Run: headless pygame with SDL's dummy video driver; simulated clock (each Clock.tick advances the game by its frame time, no real sleeping); random seed 0; keys injected as events and as key.get_pressed() state; no mouse input.
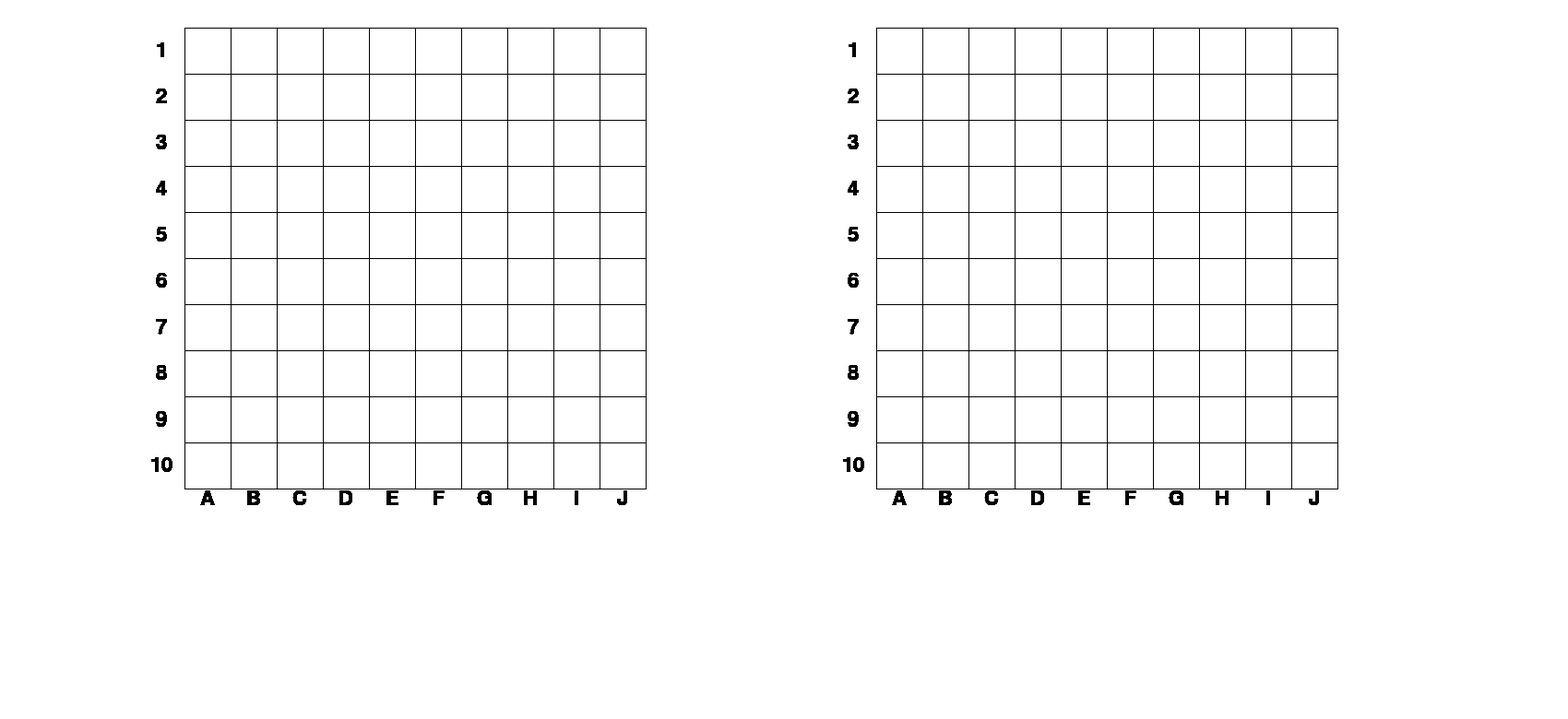
Frame 1 of 4 · flips 1–60 · no input
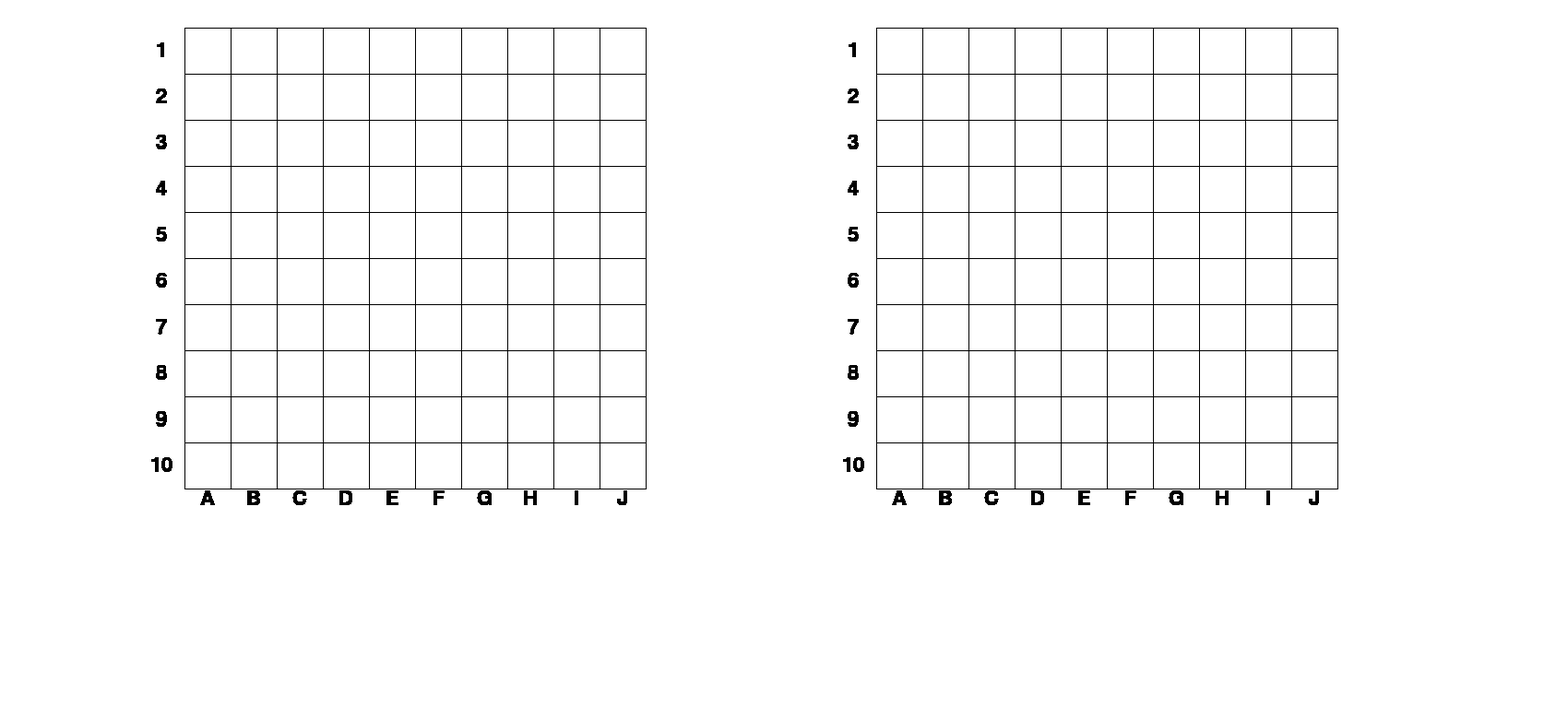
Frame 2 of 4 · flips 61–180 · tapped SPACE, RETURN · held RIGHT (→), D
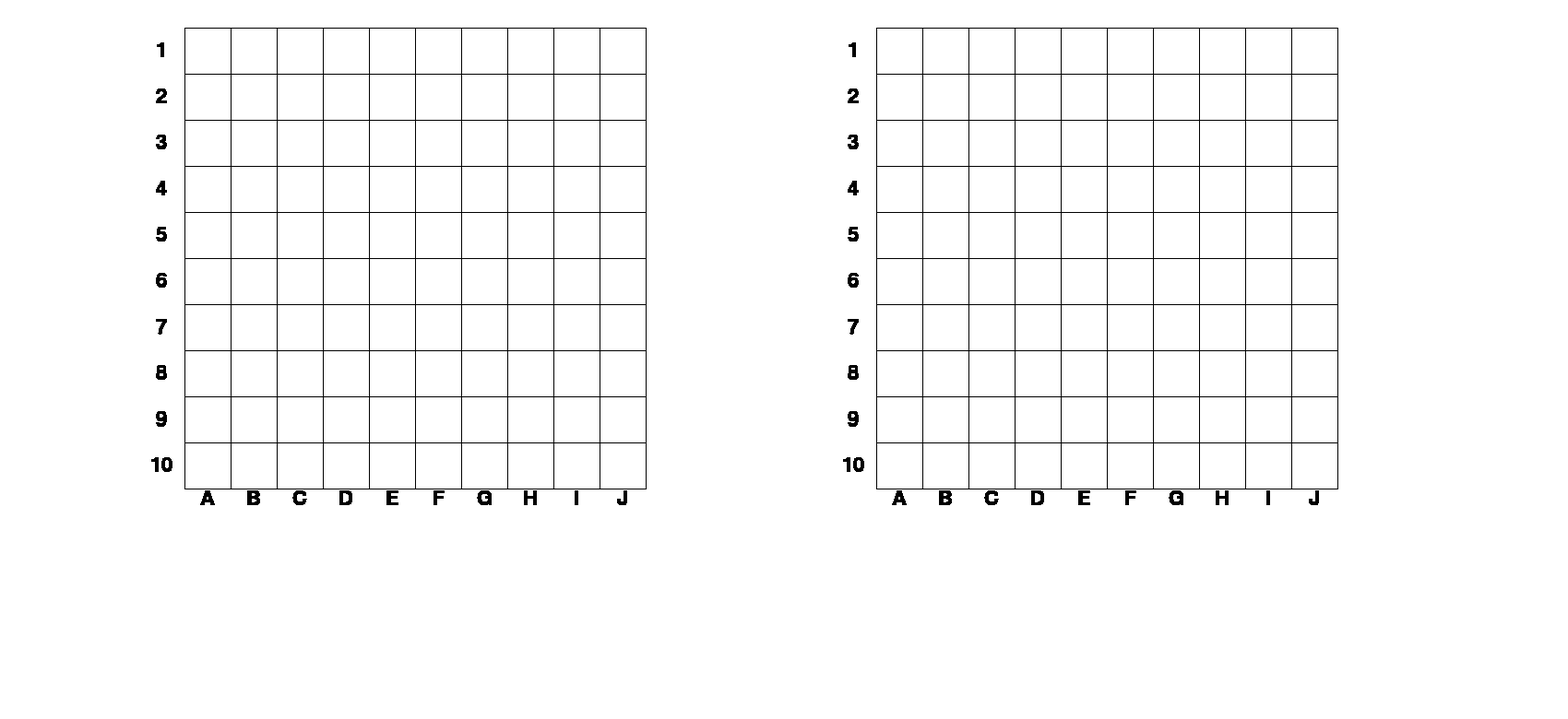
Frame 3 of 4 · flips 181–300 · held DOWN (↓), S
Frame 4 of 4 · flips 301–420 · held LEFT (←), A, UP (↑), W · screen unchanged from frame 3, image omitted

The pygame program that drew these frames:

import pygame
import random

WHITE = (255, 255, 255)
BLACK = (0, 0, 0)

block_size = 50
left_margin = 200
upper_margin = 30

size = (left_margin + 30*block_size, upper_margin+15*block_size)

pygame.init()

screen = pygame.display.set_mode(size)
pygame.display.set_caption("Морскiй бiй")

font_size = int(block_size//1.5)

font = pygame.font.SysFont('notosans', font_size)

def draw_grid():
    letters = ['A', 'B', 'C', 'D', 'E', 'F', 'G', 'H', 'I', 'J']
    for y in range(11):
        for x in range(11):
            pygame.draw.line(screen, BLACK, (left_margin, upper_margin+y*block_size), (left_margin+10*block_size, upper_margin+y*block_size), 1)
            pygame.draw.line(screen, BLACK, (left_margin+x*block_size, upper_margin), (left_margin+x*block_size, upper_margin+10*block_size), 1)
            pygame.draw.line(screen, BLACK, (left_margin+15*block_size, upper_margin+y*block_size), (left_margin+25*block_size, upper_margin+y*block_size), 1)
            pygame.draw.line(screen, BLACK, (left_margin+x*block_size+15*block_size, upper_margin), (left_margin+x*block_size+15*block_size, upper_margin+10*block_size), 1)

        if y < 10:
            num_ver = font.render(str(y+1), True, BLACK)
            letters_hor = font.render(letters[y], True, BLACK)

            num_ver_width = num_ver.get_width()
            num_ver_height = num_ver.get_height()
            letters_hor_width = letters_hor.get_width()

            
            screen.blit(num_ver, (left_margin - (block_size//2+num_ver_width//2), upper_margin + y*block_size + (block_size//2 - num_ver_height//2)))
            screen.blit(letters_hor, ( left_margin + y*block_size + (block_size//2 - letters_hor_width//2), upper_margin + 10*block_size))
            screen.blit(num_ver, (left_margin - (block_size//2+num_ver_width//2) +15*block_size, upper_margin + y*block_size + (block_size//2 - num_ver_height//2)))
            screen.blit(letters_hor, (left_margin + y*block_size + (block_size//2 - letters_hor_width//2) +15*block_size, upper_margin + 10*block_size))


def main():
    game_over = False
    screen.fill(WHITE)

    while not game_over:
        for event in pygame.event.get():
            if event.type == pygame.QUIT:
                game_over = True

        draw_grid()
        pygame.display.update()

main()
pygame.quit()
